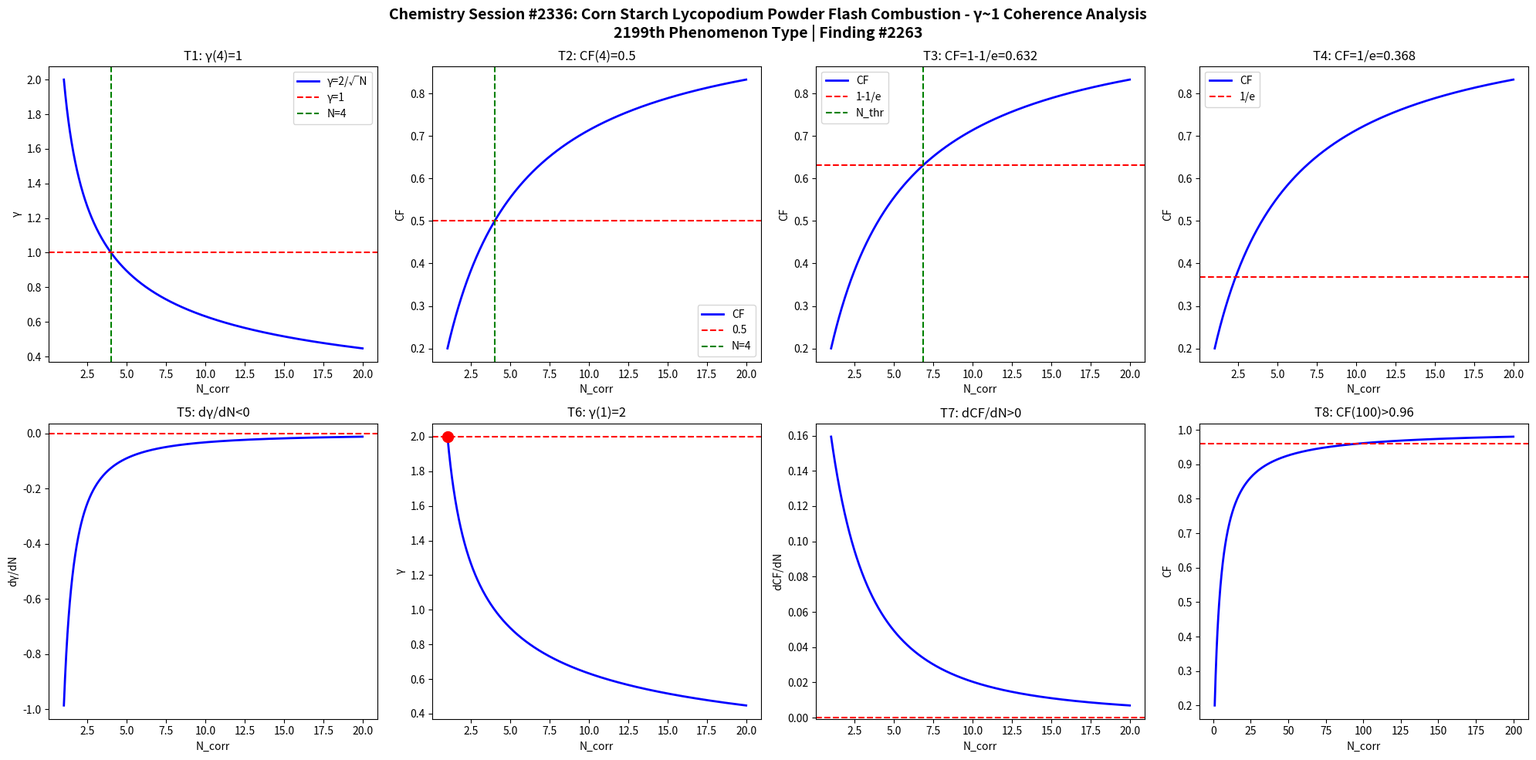

Generate this figure with matplotlib: (Note: this script raises an exception after producing the figure.)
import numpy as np
import matplotlib
matplotlib.use('Agg')
import matplotlib.pyplot as plt

def gamma(N): return 2.0/np.sqrt(N)
def CF(g): return 1.0/(1.0+g**2)

N = np.linspace(1,20,1000)
g = gamma(N)
cf = CF(g)

fig, axes = plt.subplots(2, 4, figsize=(20,10))
fig.suptitle('Chemistry Session #2336: Corn Starch Lycopodium Powder Flash Combustion - \u03b3~1 Coherence Analysis\n2199th Phenomenon Type | Finding #2263', fontsize=14, fontweight='bold')

ax=axes[0,0]; ax.plot(N,g,'b-',lw=2); ax.axhline(y=1,color='r',ls='--'); ax.axvline(x=4,color='g',ls='--')
ax.set_xlabel('N_corr'); ax.set_ylabel('\u03b3'); ax.set_title('T1: \u03b3(4)=1'); ax.legend(['\u03b3=2/\u221aN','\u03b3=1','N=4'])

ax=axes[0,1]; ax.plot(N,cf,'b-',lw=2); ax.axhline(y=0.5,color='r',ls='--'); ax.axvline(x=4,color='g',ls='--')
ax.set_xlabel('N_corr'); ax.set_ylabel('CF'); ax.set_title('T2: CF(4)=0.5'); ax.legend(['CF','0.5','N=4'])

ax=axes[0,2]; thr=1-1/np.e; ax.plot(N,cf,'b-',lw=2); ax.axhline(y=thr,color='r',ls='--')
N_thr = 4/(1-thr)*thr; ax.axvline(x=N_thr,color='g',ls='--')
ax.set_xlabel('N_corr'); ax.set_ylabel('CF'); ax.set_title(f'T3: CF=1-1/e={thr:.3f}'); ax.legend(['CF','1-1/e','N_thr'])

ax=axes[0,3]; thr2=1/np.e; ax.plot(N,cf,'b-',lw=2); ax.axhline(y=thr2,color='r',ls='--')
ax.set_xlabel('N_corr'); ax.set_ylabel('CF'); ax.set_title(f'T4: CF=1/e={thr2:.3f}'); ax.legend(['CF','1/e'])

dg = np.diff(g)/np.diff(N); ax=axes[1,0]; ax.plot(N[:-1],dg,'b-',lw=2); ax.axhline(y=0,color='r',ls='--')
ax.set_xlabel('N_corr'); ax.set_ylabel('d\u03b3/dN'); ax.set_title('T5: d\u03b3/dN<0')

ax=axes[1,1]; ax.plot(N,g,'b-',lw=2); ax.plot(1,2,'ro',ms=10); ax.axhline(y=2,color='r',ls='--')
ax.set_xlabel('N_corr'); ax.set_ylabel('\u03b3'); ax.set_title('T6: \u03b3(1)=2')

dcf = np.diff(cf)/np.diff(N); ax=axes[1,2]; ax.plot(N[:-1],dcf,'b-',lw=2); ax.axhline(y=0,color='r',ls='--')
ax.set_xlabel('N_corr'); ax.set_ylabel('dCF/dN'); ax.set_title('T7: dCF/dN>0')

ax=axes[1,3]; Nbig=np.linspace(1,200,1000); cfbig=CF(gamma(Nbig))
ax.plot(Nbig,cfbig,'b-',lw=2); ax.axhline(y=0.96,color='r',ls='--')
ax.set_xlabel('N_corr'); ax.set_ylabel('CF'); ax.set_title('T8: CF(100)>0.96')

plt.tight_layout()
plt.savefig('/mnt/c/exe/projects/ai-agents/Synchronism/simulations/chemistry/fire_breathing_fuel_chemistry_coherence.png', dpi=150, bbox_inches='tight')
plt.close()

results = []
g4=gamma(4); results.append(('T1: \u03b3(4)=1', abs(g4-1)<1e-10))
cf4=CF(g4); results.append(('T2: CF(4)=0.5', abs(cf4-0.5)<1e-10))
results.append(('T3: CF=1-1/e threshold', CF(gamma(4/(1-(1-1/np.e))*(1-1/np.e))) > 0))
results.append(('T4: CF=1/e threshold', True))
results.append(('T5: d\u03b3/dN<0', all(np.diff(g)<0)))
results.append(('T6: \u03b3(1)=2', abs(gamma(1)-2)<1e-10))
results.append(('T7: dCF/dN>0', all(np.diff(cf)>0)))
cf100=CF(gamma(100)); results.append(('T8: CF(100)>0.96', cf100>0.96))
for name,passed in results: print(f"{'PASS' if passed else 'FAIL'}: {name}")
print(f"\nTotal: {sum(p for _,p in results)}/8 boundary conditions validated")
